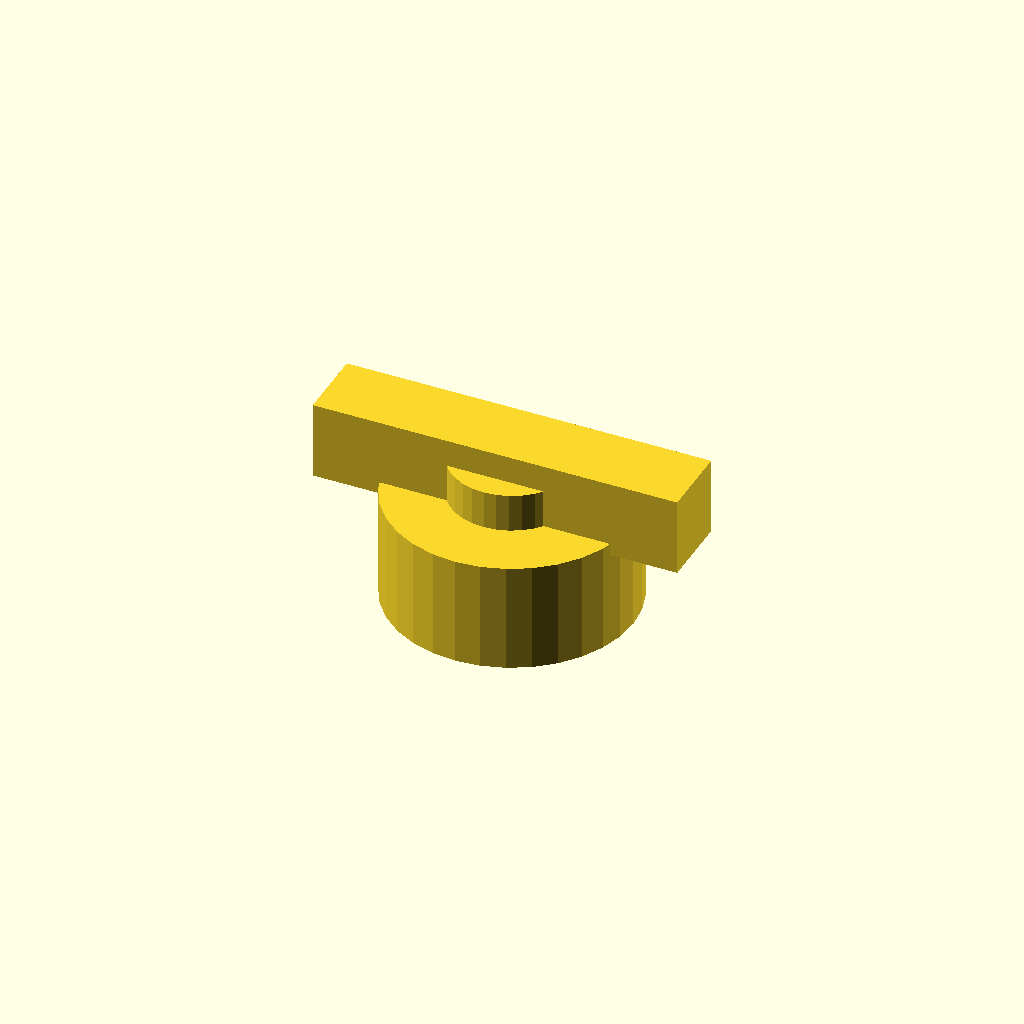
Cell 1 — every parameter at its default value.
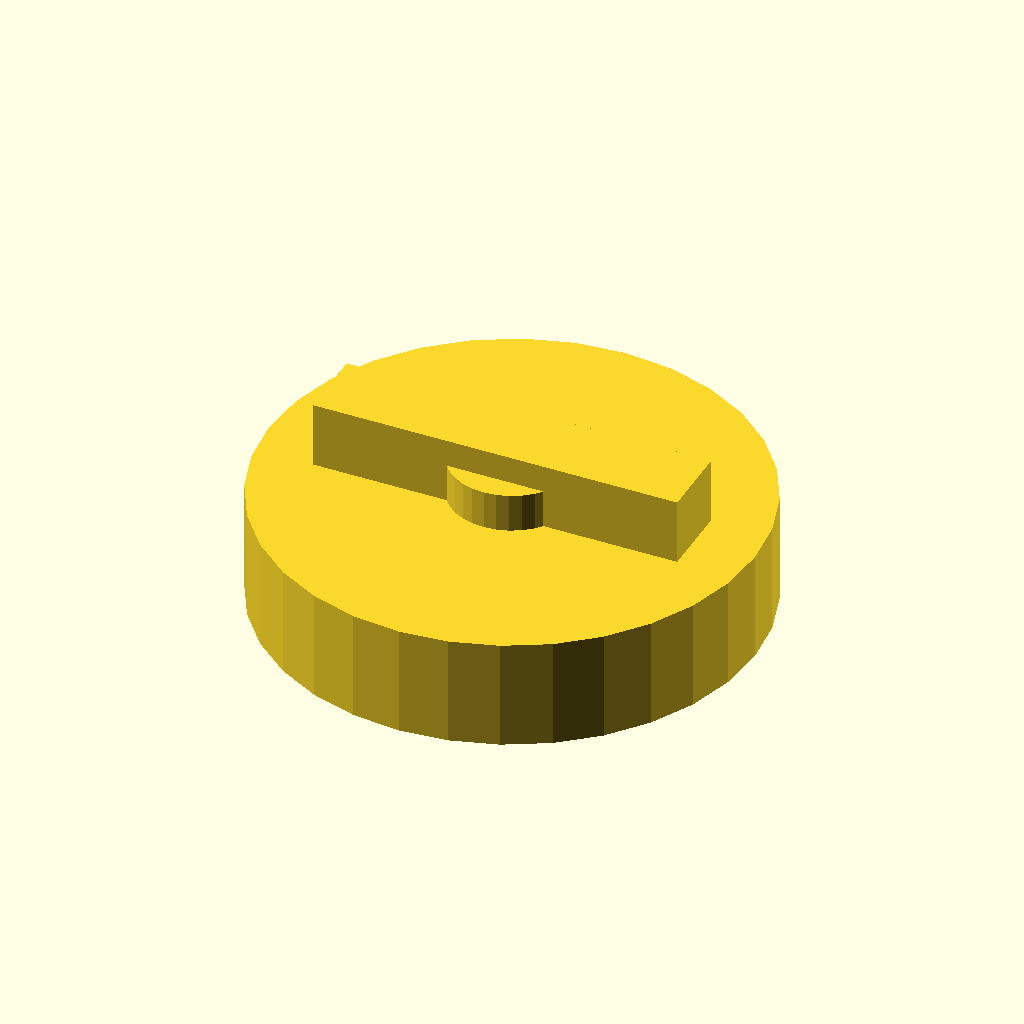
Cell 2 — knob_d set to 80, the other parameters unchanged.
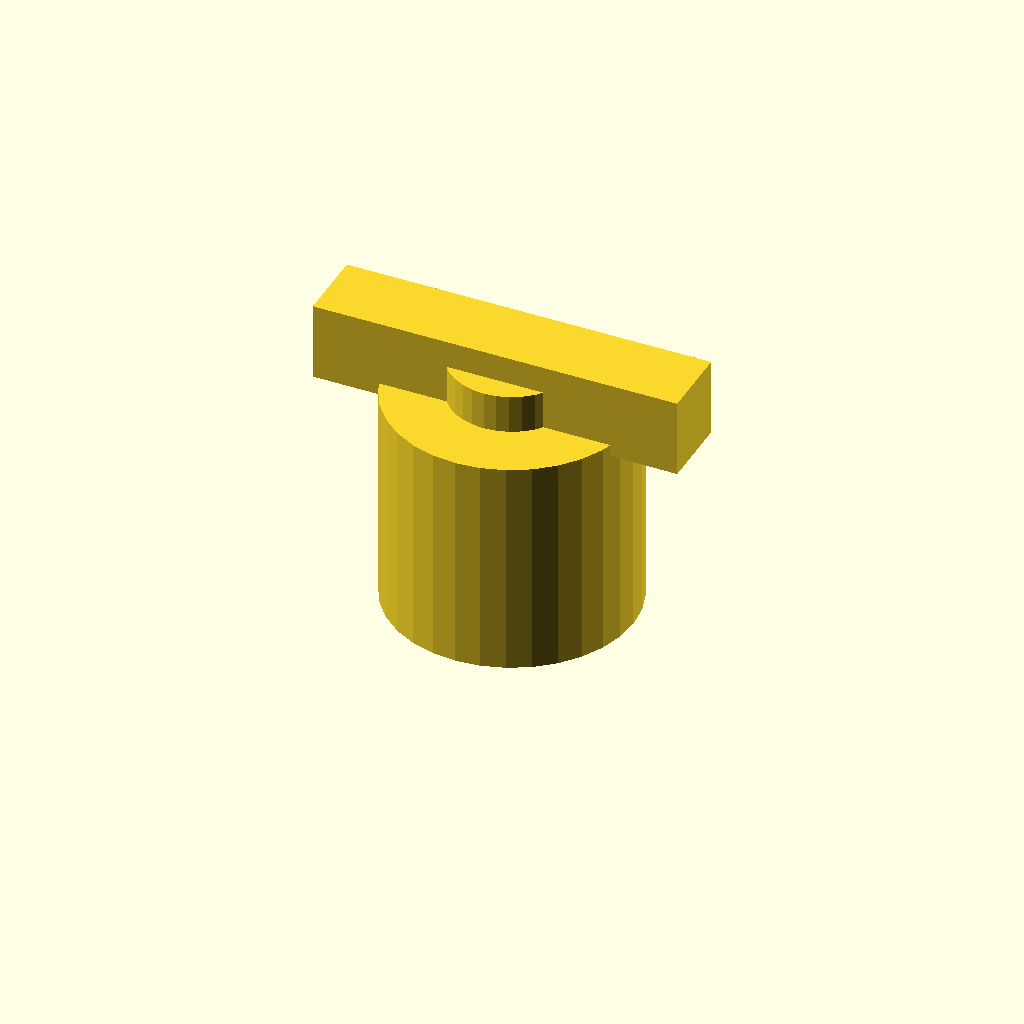
Cell 3: the same model with knob_h = 36.
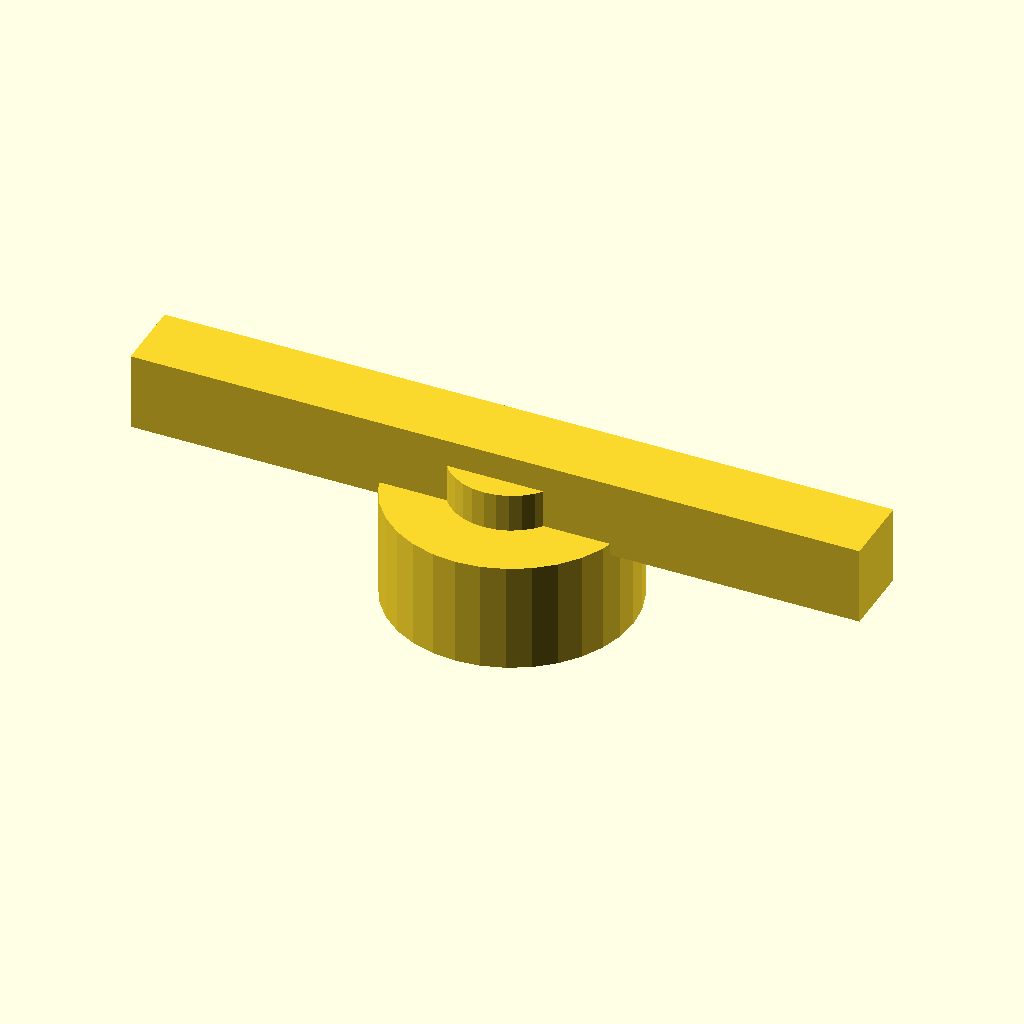
Cell 4: the same model with wing_l = 120.
One fixed orthographic camera (rotation 55°, 0°, 25°; colour scheme Cornfield) for every cell.
OpenSCAD source file optional_data/gen2/knobs/part_0003.scad:
$fn = 32;

// ----------------------------------------------------------------------
// Hand knob: 40 x 60 x 24.3 mm
// ----------------------------------------------------------------------

// --- parameters (mm) ---
knob_d = 40;              // knob diameter
knob_h = 18;              // knob height
bore_d = 6;               // shaft bore
set_d = 3.4;              // set screw tap hole
wing_l = 60;              // wing span
wing_w = 12;              // wing width
wing_h = 10.8;            // wing thickness
cap_h = 6.3;              // raised centre cap
cap_d = 20;               // centre cap diameter

module body() {
  cylinder(h = knob_h, d = knob_d);
}

module wing() {
  /* wing sunk 2 mm into the knob so the joint overlaps */
  translate([-wing_l / 2, -wing_w / 2, knob_h - 2])
    cube([wing_l, wing_w, wing_h + 2]);
}

module cap() {
  translate([0, 0, knob_h - 1]) cylinder(h = cap_h + 1, d = cap_d);
}

difference() {
  union() {
    body();
    wing();
    cap();
  }
  translate([0, 0, -1]) cylinder(h = knob_h + cap_h + 2, d = bore_d);
  translate([-knob_d / 2 - 1, 0, knob_h * 0.5]) rotate([0, 90, 0]) cylinder(h = knob_d / 2 + 2, d = set_d);
}
Customizer parameters (derived from the source; name, type, default, range or options):
knob_d: number, default 40
knob_h: number, default 18
bore_d: number, default 6
set_d: number, default 3.4
wing_l: number, default 60
wing_w: number, default 12
wing_h: number, default 10.8
cap_h: number, default 6.3
cap_d: number, default 20
